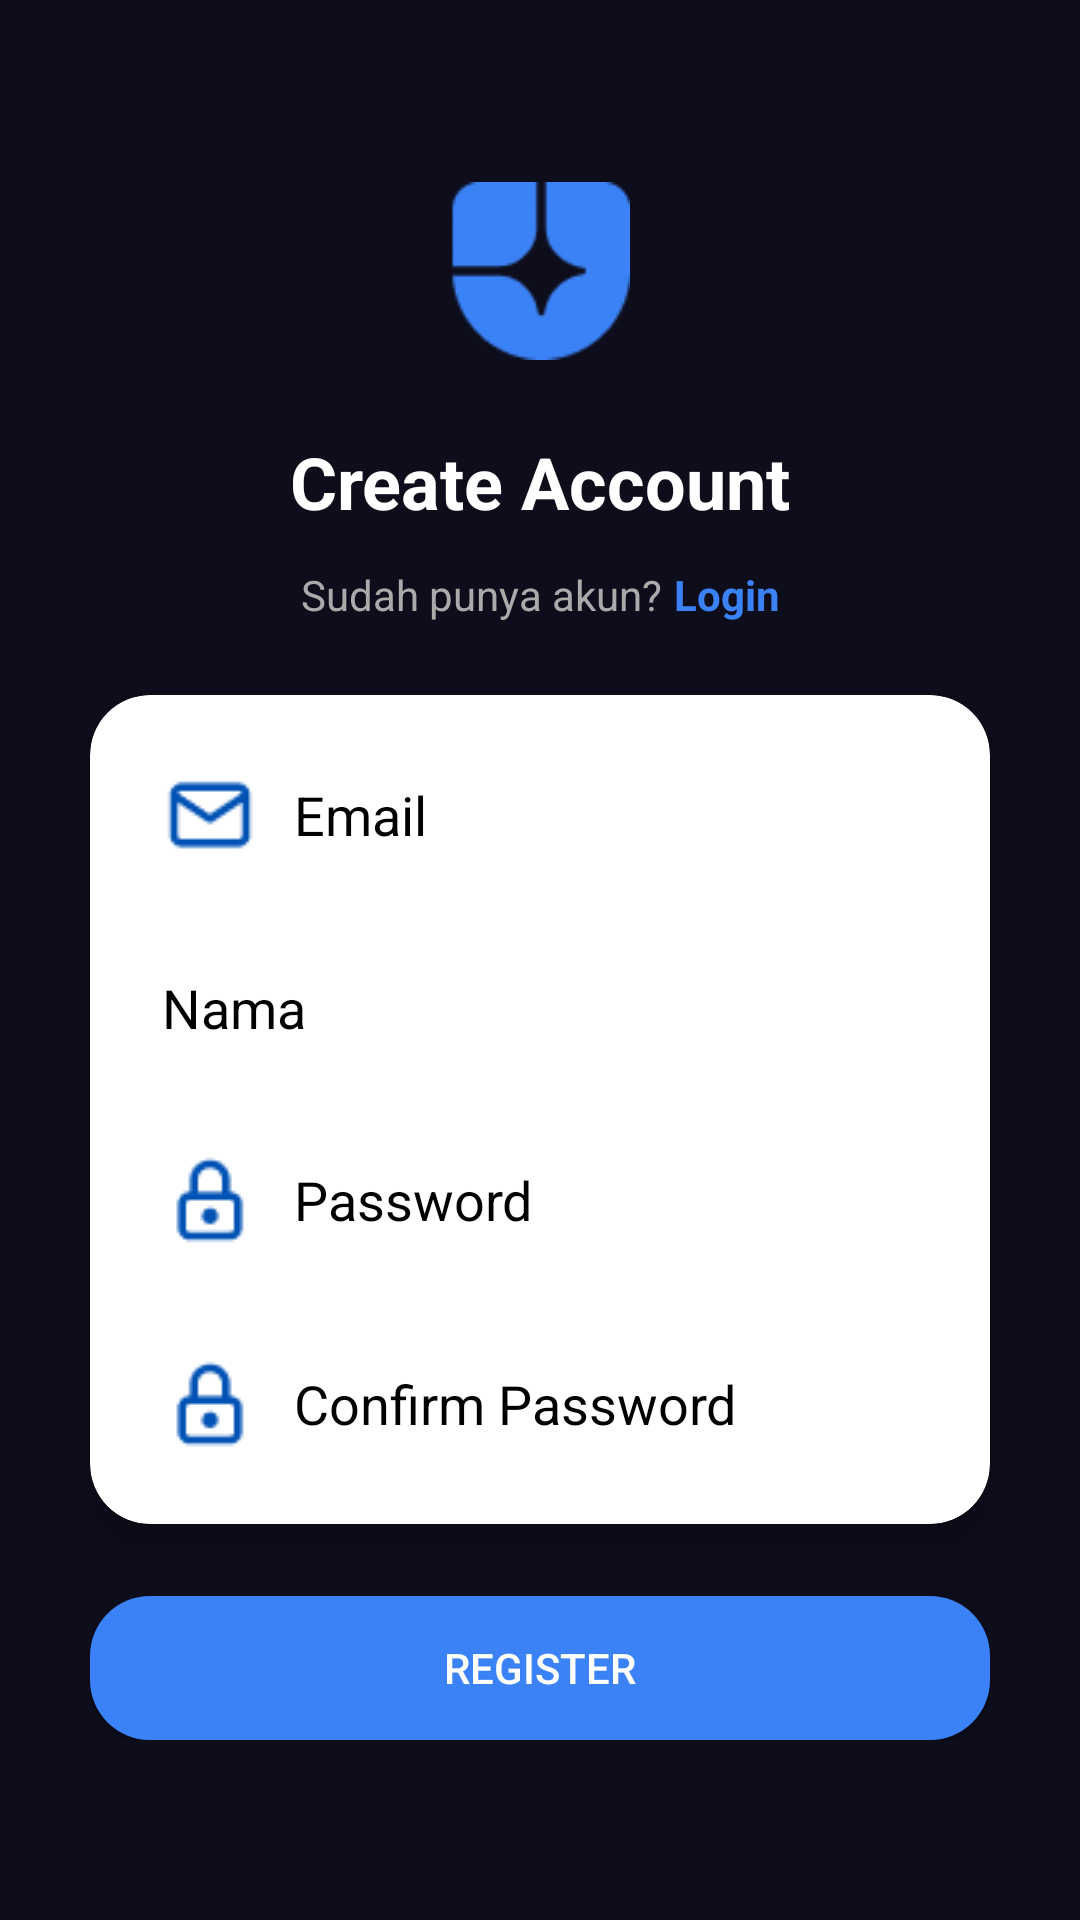

This screen was rendered from an Android layout file. Write that file and the resources it references.
<!-- AndroidManifest.xml: activity theme Theme.Bisniskubisnismu -->
<!-- res/layout/activity_register.xml -->
<?xml version="1.0" encoding="utf-8"?>
<androidx.constraintlayout.widget.ConstraintLayout
    xmlns:android="http://schemas.android.com/apk/res/android"
    xmlns:app="http://schemas.android.com/apk/res-auto"
    xmlns:tools="http://schemas.android.com/tools"
    android:id="@+id/main"
    android:layout_width="match_parent"
    android:layout_height="match_parent"
    android:background="#0D0D1C"
    tools:context=".EmailLoginActivity">

    
    <androidx.constraintlayout.widget.ConstraintLayout
        android:id="@+id/centerContent"
        android:layout_width="match_parent"
        android:layout_height="wrap_content"
        app:layout_constraintTop_toTopOf="parent"
        app:layout_constraintBottom_toBottomOf="parent"
        app:layout_constraintStart_toStartOf="parent"
        app:layout_constraintEnd_toEndOf="parent">

        
        <ImageView
            android:id="@+id/logoImage"
            android:layout_width="60dp"
            android:layout_height="60dp"
            android:src="@drawable/ic_logo"
            android:tint="#3B82F6"
            app:layout_constraintTop_toTopOf="parent"
            app:layout_constraintStart_toStartOf="parent"
            app:layout_constraintEnd_toEndOf="parent"
            tools:ignore="UseAppTint" />

        
        <TextView
            android:id="@+id/titleText"
            android:layout_width="wrap_content"
            android:layout_height="wrap_content"
            android:text="Create Account"
            android:textColor="@android:color/white"
            android:textSize="24sp"
            android:textStyle="bold"
            android:gravity="center"
            app:layout_constraintTop_toBottomOf="@id/logoImage"
            app:layout_constraintStart_toStartOf="parent"
            app:layout_constraintEnd_toEndOf="parent"
            android:layout_marginTop="24dp" />

        
        <androidx.constraintlayout.widget.ConstraintLayout
            android:id="@+id/signupContainer"
            android:layout_width="wrap_content"
            android:layout_height="wrap_content"
            android:layout_marginTop="12dp"
            app:layout_constraintTop_toBottomOf="@id/titleText"
            app:layout_constraintStart_toStartOf="parent"
            app:layout_constraintEnd_toEndOf="parent">

            <TextView
                android:id="@+id/subtitleText"
                android:layout_width="wrap_content"
                android:layout_height="wrap_content"
                android:text="Sudah punya akun?"
                android:textColor="#AAAAAA"
                android:textSize="14sp"
                app:layout_constraintStart_toStartOf="parent"
                app:layout_constraintBaseline_toBaselineOf="parent" />

            <TextView
                android:id="@+id/loginpage"
                android:layout_width="wrap_content"
                android:layout_height="wrap_content"
                android:text="Login"
                android:textColor="#3B82F6"
                android:textSize="14sp"
                android:textStyle="bold"
                android:layout_marginStart="4dp"
                app:layout_constraintStart_toEndOf="@id/subtitleText"
                app:layout_constraintBaseline_toBaselineOf="@id/subtitleText" />
        </androidx.constraintlayout.widget.ConstraintLayout>

        
        <androidx.cardview.widget.CardView
            xmlns:app="http://schemas.android.com/apk/res-auto"
            android:id="@+id/inputCard"
            android:layout_width="0dp"
            android:layout_height="wrap_content"
            android:layout_marginTop="24dp"
            android:layout_marginHorizontal="30dp"
            app:cardCornerRadius="20dp"
            app:cardElevation="10dp"
            app:layout_constraintTop_toBottomOf="@id/signupContainer"
            app:layout_constraintStart_toStartOf="parent"
            app:layout_constraintEnd_toEndOf="parent">

            <androidx.constraintlayout.widget.ConstraintLayout
                android:layout_width="match_parent"
                android:layout_height="wrap_content"
                android:padding="12dp">

                <EditText
                    android:id="@+id/regemail"
                    android:layout_width="0dp"
                    android:layout_height="wrap_content"
                    android:background="@drawable/bg_input"
                    android:drawableStart="@drawable/ic_email"
                    android:hint="Email"
                    android:inputType="textEmailAddress"
                    android:padding="12dp"
                    android:drawablePadding="12dp"
                    android:textColor="#000000"
                    android:textColorHint="#010101"
                    app:layout_constraintTop_toTopOf="parent"
                    app:layout_constraintStart_toStartOf="parent"
                    app:layout_constraintEnd_toEndOf="parent" />

                <EditText
                    android:id="@+id/regnama"
                    android:layout_width="0dp"
                    android:layout_height="wrap_content"
                    android:background="@drawable/bg_input"
                    android:drawableStart="@drawable/ic_nama"
                    android:hint="Nama"
                    android:inputType="textPassword"
                    android:padding="12dp"
                    android:drawablePadding="12dp"
                    android:textColor="#000000"
                    android:textColorHint="#010101"
                    app:layout_constraintTop_toBottomOf="@id/regemail"
                    app:layout_constraintStart_toStartOf="parent"
                    app:layout_constraintEnd_toEndOf="parent"
                    android:layout_marginTop="12dp" />

                <EditText
                    android:id="@+id/regpassword"
                    android:layout_width="0dp"
                    android:layout_height="wrap_content"
                    android:background="@drawable/bg_input"
                    android:drawableStart="@drawable/ic_lock"
                    android:hint="Password"
                    android:inputType="textPassword"
                    android:padding="12dp"
                    android:drawablePadding="12dp"
                    android:textColor="#000000"
                    android:textColorHint="#010101"
                    app:layout_constraintTop_toBottomOf="@id/regnama"
                    app:layout_constraintStart_toStartOf="parent"
                    app:layout_constraintEnd_toEndOf="parent"
                    android:layout_marginTop="12dp" />

                <EditText
                    android:id="@+id/regpasswordconfirm"
                    android:layout_width="0dp"
                    android:layout_height="wrap_content"
                    android:background="@drawable/bg_input"
                    android:drawableStart="@drawable/ic_lock"
                    android:hint="Confirm Password"
                    android:inputType="textPassword"
                    android:padding="12dp"
                    android:drawablePadding="12dp"
                    android:textColor="#000000"
                    android:textColorHint="#010101"
                    app:layout_constraintTop_toBottomOf="@id/regpassword"
                    app:layout_constraintStart_toStartOf="parent"
                    app:layout_constraintEnd_toEndOf="parent"
                    android:layout_marginTop="12dp" />

            </androidx.constraintlayout.widget.ConstraintLayout>
        </androidx.cardview.widget.CardView>

        
        <Button
            android:id="@+id/regbutton"
            android:layout_width="0dp"
            android:layout_height="wrap_content"
            android:layout_marginTop="24dp"
            android:background="@drawable/rounded_button"
            android:text="Register"
            android:textColor="@android:color/white"
            app:layout_constraintTop_toBottomOf="@id/inputCard"
            app:layout_constraintStart_toStartOf="@id/inputCard"
            app:layout_constraintEnd_toEndOf="@id/inputCard" />


    </androidx.constraintlayout.widget.ConstraintLayout>

</androidx.constraintlayout.widget.ConstraintLayout>
<!-- resources referenced by this layout -->
<resources>
  <!-- drawable bg_input (drawable) -->
  <shape xmlns:android="http://schemas.android.com/apk/res/android">
      <solid android:color="#FFFFFF"/>
      <corners android:radius="12dp"/>
  </shape>
  <!-- drawable ic_email: png bitmap (drawable, 374 bytes) -->
  <!-- drawable ic_lock: png bitmap (drawable, 412 bytes) -->
  <!-- drawable ic_logo: png bitmap (drawable, 4069 bytes) -->
  <!-- drawable rounded_button (drawable) -->
  <shape xmlns:android="http://schemas.android.com/apk/res/android"
      android:shape="rectangle">
      <solid android:color="#3B82F6"/> 
      <corners android:radius="20dp"/> 
  </shape>
  <style name="Theme.Bisniskubisnismu" parent="Base.Theme.Bisniskubisnismu" />
  <style name="Base.Theme.Bisniskubisnismu" parent="Theme.Material3.DayNight.NoActionBar">
          
          
      </style>
</resources>
